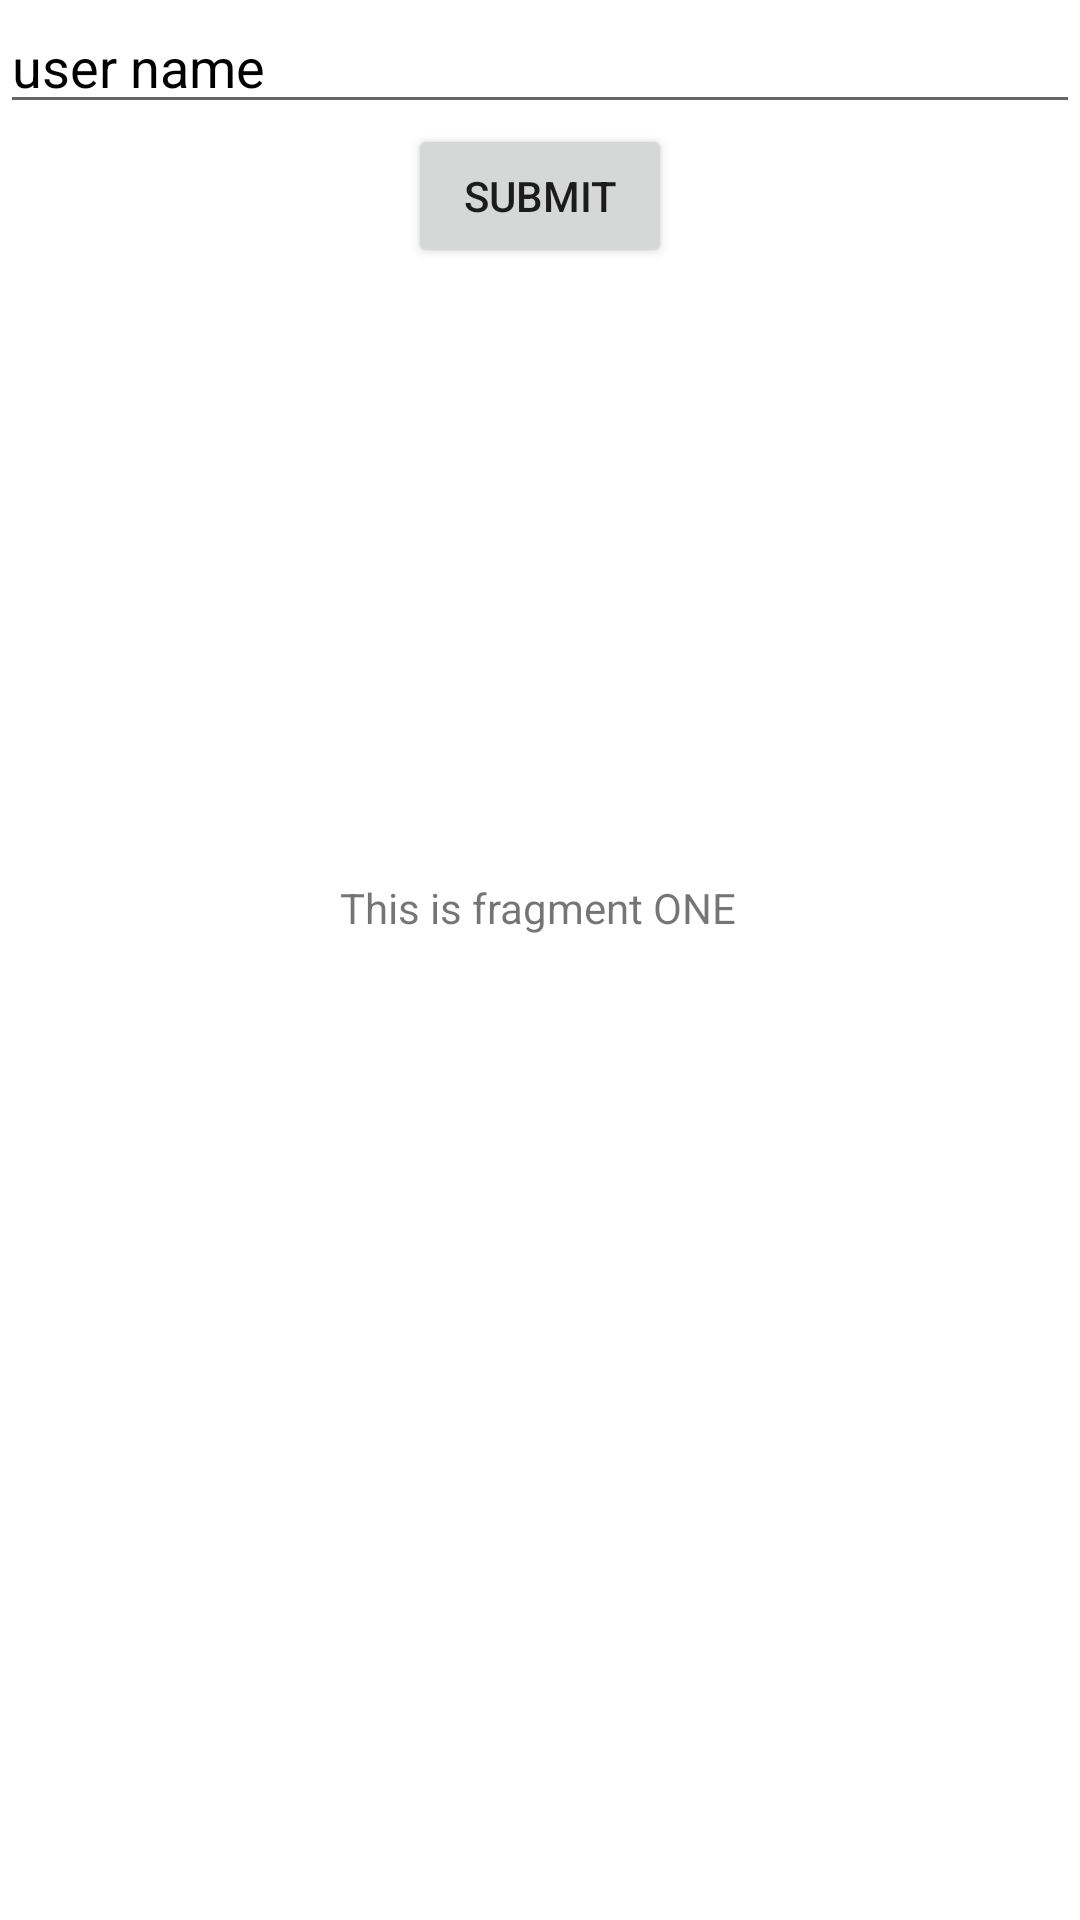

Reconstruct the res/layout file that produces this screen, plus the resources it refers to.
<!-- AndroidManifest.xml: application theme Theme.FragmentsTask -->
<!-- res/layout/fragment_first.xml -->
<?xml version="1.0" encoding="utf-8"?>
    <androidx.constraintlayout.widget.ConstraintLayout xmlns:android="http://schemas.android.com/apk/res/android"
    xmlns:app="http://schemas.android.com/apk/res-auto"
    xmlns:tools="http://schemas.android.com/tools"
    android:layout_width="match_parent"
    android:layout_height="match_parent"

    tools:context=".FirstFragment">

    <TextView
        android:id="@+id/textView"
        android:layout_width="wrap_content"
        android:layout_height="wrap_content"
        android:layout_marginBottom="328dp"
        android:text="This is fragment ONE"
        app:layout_constraintBottom_toBottomOf="parent"
        app:layout_constraintEnd_toEndOf="parent"
        app:layout_constraintHorizontal_bias="0.498"
        app:layout_constraintStart_toStartOf="parent" />

    <EditText
        android:id="@+id/user_name"
        android:layout_width="0dp"
        android:layout_height="wrap_content"
        android:ems="10"
        android:hint="user name"
        android:textColorHint="@color/black"
        android:inputType="textPersonName"
        android:text=""
        app:layout_constraintEnd_toEndOf="parent"
        app:layout_constraintStart_toStartOf="parent"
        app:layout_constraintTop_toTopOf="parent" />

    <Button
        android:id="@+id/submit"
        android:layout_width="wrap_content"
        android:layout_height="wrap_content"
        android:onClick="this"
        android:text="Submit"
        app:layout_constraintEnd_toEndOf="parent"
        app:layout_constraintStart_toStartOf="parent"
        app:layout_constraintTop_toBottomOf="@+id/user_name"
        tools:ignore="onClick" />

</androidx.constraintlayout.widget.ConstraintLayout>
<!-- resources referenced by this layout -->
<resources>
  <style name="Theme.FragmentsTask" parent="Theme.MaterialComponents.DayNight.DarkActionBar">
          
          <item name="colorPrimary">@color/purple_500</item>
          <item name="colorPrimaryVariant">@color/purple_700</item>
          <item name="colorOnPrimary">@color/white</item>
          
          <item name="colorSecondary">@color/teal_200</item>
          <item name="colorSecondaryVariant">@color/teal_700</item>
          <item name="colorOnSecondary">@color/black</item>
          
          <item name="android:statusBarColor">?attr/colorPrimaryVariant</item>
          
      </style>
  <!-- not gathered from this repository: default colours our renderer supplied (Android Studio template values) -->
  <color name="purple_500">#FF6200EE</color>
  <color name="purple_700">#FF3700B3</color>
  <color name="teal_200">#FF03DAC5</color>
  <color name="teal_700">#FF018786</color>
  <color name="black">#FF000000</color>
  <color name="white">#FFFFFFFF</color>
</resources>
